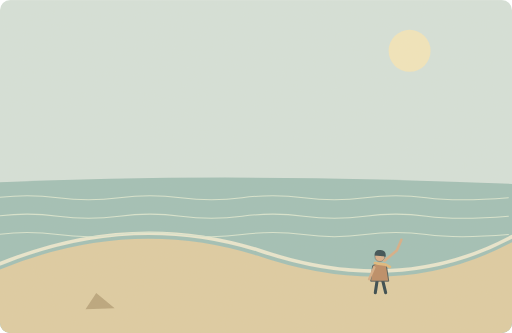
t = 0.00 s
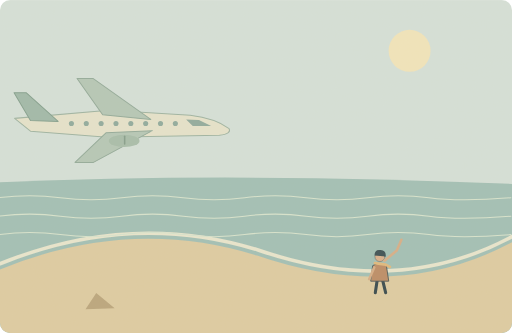
t = 1.75 s
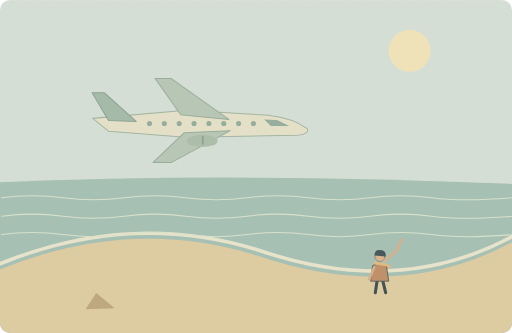
t = 3.50 s
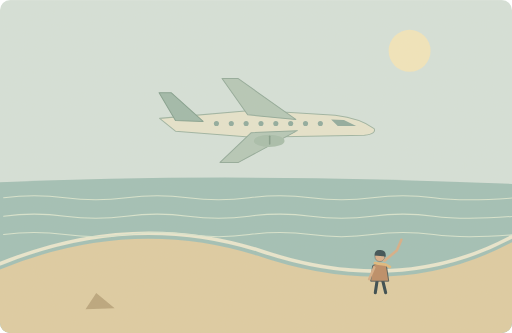
t = 5.00 s
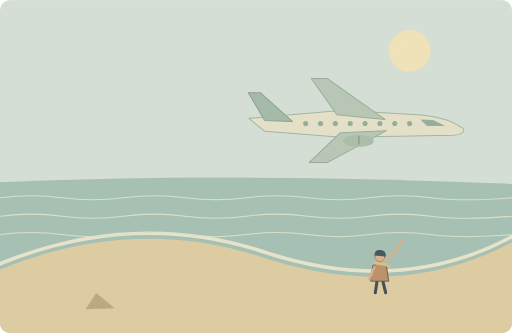
t = 7.00 s
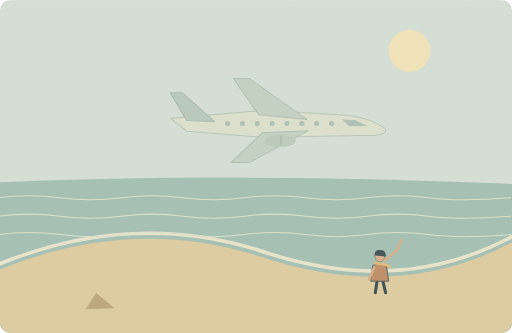
t = 8.43 s

The animated SVG that drew these frames (rendered in a browser with its animation timeline set to each time). Animation: 5 SMIL elements (animate=1,animateTransform=4); one cycle of 10.00 s, repeats indefinitely.

<svg xmlns="http://www.w3.org/2000/svg" width="1000" height="650" viewBox="0 0 1000 650" role="img" aria-labelledby="title desc"><title id="title">单词小故事</title><desc id="desc">The aeroplane flew low over the sandy beach.</desc><metadata>{"wordId": "aeroplane", "dailyExample": "The aeroplane flew low over the sandy beach.", "source": "https://github.com/go1app/word-atlas/blob/main/public/atlas/entries/0.json", "attribution": "Word Atlas contributors — CC BY 4.0", "license": "https://creativecommons.org/licenses/by/4.0/", "changes": "New original vector animation interpreting the daily example.", "durationSeconds": 10}</metadata><defs><clipPath id="frame"><rect width="1000" height="650" rx="20"/></clipPath><filter id="paper"><feTurbulence type="fractalNoise" baseFrequency=".74" numOctaves="3" stitchTiles="stitch"/><feColorMatrix type="saturate" values="0"/><feComponentTransfer><feFuncA type="linear" slope=".065"/></feComponentTransfer><feBlend in="SourceGraphic" mode="soft-light"/></filter><filter id="glow" x="-100%" y="-100%" width="300%" height="300%"><feGaussianBlur stdDeviation="8"/></filter></defs><g clip-path="url(#frame)"><rect x="0" y="0" width="1000" height="650" rx="0" fill="#d4e2dc" /><circle cx="800" cy="99" r="41" fill="#f3e7bd" /><path d="M0 356Q450 336 1000 359V650H0Z" fill="#9ebfb7" stroke="none" stroke-width="2" stroke-linecap="round" stroke-linejoin="round" /><path d="M0 526Q255 422 502 499Q775 593 1000 473V650H0Z" fill="#decca2" stroke="none" stroke-width="2" stroke-linecap="round" stroke-linejoin="round" /><path d="M0 515Q255 411 504 488Q776 582 1000 462" fill="none" stroke="#e9e8d1" stroke-width="7" stroke-linecap="round" stroke-linejoin="round" /><g><animateTransform attributeName="transform" type="translate" values="-7 0;7 0;-7 0" keyTimes="0;.5;1" dur="10s" repeatCount="indefinite"/><path d="M0 386q60 -8 120 0t120 0t120 0t120 0t120 0t120 0t120 0t160 0" fill="none" stroke="#d7e6d1" stroke-width="2" stroke-linecap="round" stroke-linejoin="round" /></g><g><animateTransform attributeName="transform" type="translate" values="-7 0;7 0;-7 0" keyTimes="0;.5;1" dur="10s" repeatCount="indefinite"/><path d="M0 422q60 -8 120 0t120 0t120 0t120 0t120 0t120 0t120 0t160 0" fill="none" stroke="#d7e6d1" stroke-width="2" stroke-linecap="round" stroke-linejoin="round" /></g><g><animateTransform attributeName="transform" type="translate" values="-7 0;7 0;-7 0" keyTimes="0;.5;1" dur="10s" repeatCount="indefinite"/><path d="M0 458q60 -8 120 0t120 0t120 0t120 0t120 0t120 0t120 0t160 0" fill="none" stroke="#d7e6d1" stroke-width="2" stroke-linecap="round" stroke-linejoin="round" /></g><g><animateTransform attributeName="transform" type="translate" values="-350 0;260 0;260 0;-350 0;-350 0" keyTimes="0;.7;.81;.94;1" dur="10s" repeatCount="indefinite"/><animate attributeName="opacity" values="0;1;1;0;0" keyTimes="0;.12;.77;.94;1" dur="10s" repeatCount="indefinite"/><path d="M226 231L410 215 569 225Q618 231 645 251Q650 261 626 264L407 268 257 256Z" fill="#e6e5cf" stroke="#9bb3a3" stroke-width="2" stroke-linecap="round" stroke-linejoin="round" /><path d="M398 224L348 153H379L492 233Z" fill="#b3c7b8" stroke="#8ea99a" stroke-width="2" stroke-linecap="round" stroke-linejoin="round" /><path d="M405 259L344 317H380L495 255Z" fill="#b3c7b8" stroke="#8ea99a" stroke-width="2" stroke-linecap="round" stroke-linejoin="round" /><path d="M257 235L225 181H249L311 237Z" fill="#9db9ab" stroke="#7f9e8e" stroke-width="2" stroke-linecap="round" stroke-linejoin="round" /><path d="M586 234L610 246H574L561 233Z" fill="#8ca99e" stroke="none" stroke-width="2" stroke-linecap="round" stroke-linejoin="round" /><circle cx="337" cy="241" r="5" fill="#8ba99e" /><circle cx="366" cy="241" r="5" fill="#8ba99e" /><circle cx="395" cy="241" r="5" fill="#8ba99e" /><circle cx="424" cy="241" r="5" fill="#8ba99e" /><circle cx="453" cy="241" r="5" fill="#8ba99e" /><circle cx="482" cy="241" r="5" fill="#8ba99e" /><circle cx="511" cy="241" r="5" fill="#8ba99e" /><circle cx="540" cy="241" r="5" fill="#8ba99e" /><ellipse cx="440" cy="275" rx="30" ry="12" fill="#a5bdac"/><path d="M441 266V281" fill="none" stroke="#7f9b8a" stroke-width="3" stroke-linecap="round" stroke-linejoin="round" /></g><g transform="translate(742 525) scale(0.75)" stroke="#2c4148" stroke-linecap="round" stroke-linejoin="round"><path d="M-7 29L-12 62M7 29L15 62" fill="none" stroke="#2c4148" stroke-width="8" stroke-linecap="round" stroke-linejoin="round" /><path d="M-18 -9Q0 -20 17 -8L23 32H-23Z" fill="#ba8962" stroke="#2c4148" stroke-width="2" stroke-linecap="round" stroke-linejoin="round" /><circle cx="0" cy="-32" r="13" fill="#d9af8c" /><path d="M-14 -35Q-14 -52 2 -49Q17 -48 15 -32Z" fill="#32474e" stroke="none" stroke-width="2" stroke-linecap="round" stroke-linejoin="round" /><path d="M-13 -15L15 -11 26 -5" fill="none" stroke="#e1b97b" stroke-width="7" stroke-linecap="round" stroke-linejoin="round" /></g><path d="M731 522L721 545" fill="none" stroke="#d6ad86" stroke-width="5" stroke-linecap="round" stroke-linejoin="round" /><path d="M751 509L775 489 784 468" fill="none" stroke="#d6ad86" stroke-width="5" stroke-linecap="round" stroke-linejoin="round" /><path d="M167 604l21 -32 36 30Z" fill="#b8a47b" stroke="none" stroke-width="2" stroke-linecap="round" stroke-linejoin="round" /><rect width="1000" height="650" fill="#ddc8a0" opacity=".14" filter="url(#paper)" pointer-events="none"/></g></svg>
